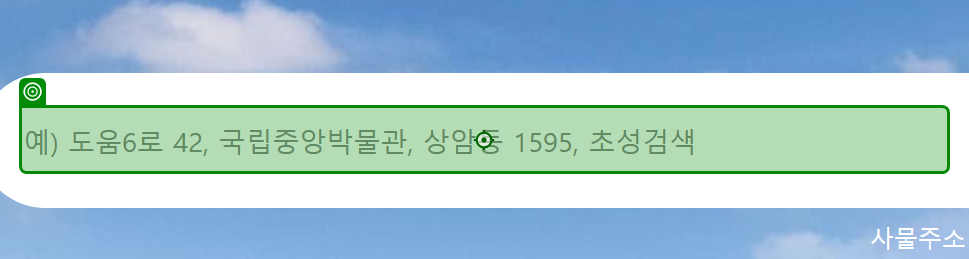
Task: ICT COC RPA 개발자 교육과정 수업 내용
Workflow: _05_Road_address_ref

Step 1: type "[CurrentRow("도로명주소").ToString.Trim]" into the text box in window '주소정보누리집(도로명주소 안내시스템)' (chrome.exe)

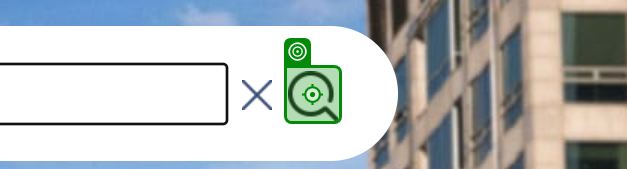
Step 2: click on the button in window '주소정보누리집(도로명주소 안내시스템)' (chrome.exe)

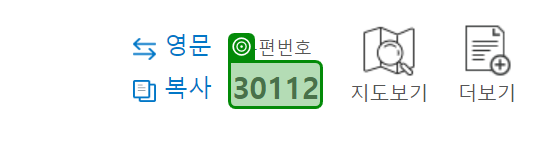
Step 3: get-text from the text in window '검색결과 | 도로명주소 안내시스템' (chrome.exe)

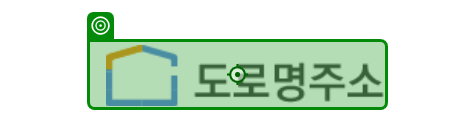
Step 4: click on the link in window '검색결과 | 도로명주소 안내시스템' (chrome.exe)
